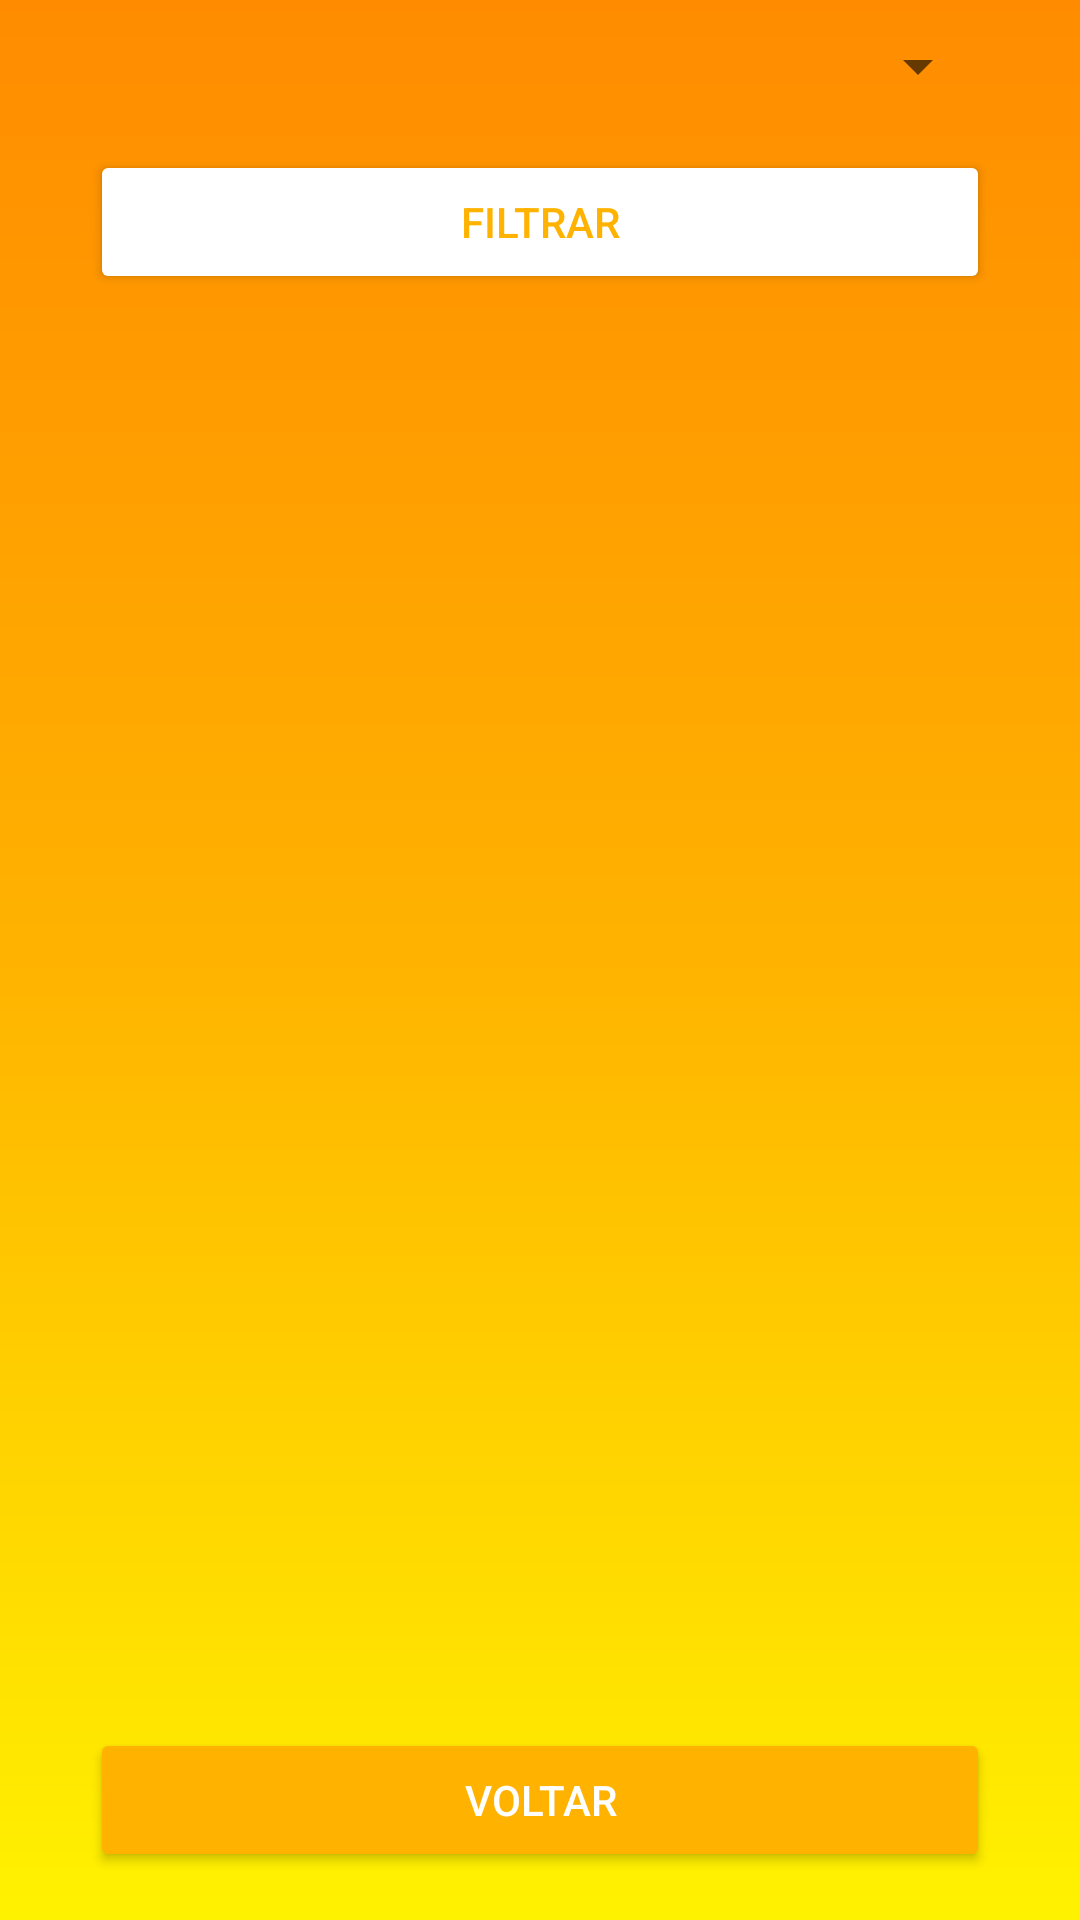

Produce the Android XML layout that renders to this screen, including the resource entries it uses.
<!-- AndroidManifest.xml: application theme Theme.MyApplication -->
<!-- res/layout/activity_show_passenger.xml -->
<?xml version="1.0" encoding="utf-8"?>
<LinearLayout xmlns:android="http://schemas.android.com/apk/res/android"
    xmlns:app="http://schemas.android.com/apk/res-auto"
    android:layout_width="match_parent"
    android:layout_height="match_parent"
    xmlns:tools="http://schemas.android.com/tools"
    android:orientation="vertical"
    android:background="@drawable/background"
    android:gravity="center"
    tools:context=".Activity.ShowPassenger">

    <Spinner
        android:id="@+id/seu_spinner_dia_id"
        android:layout_width="300dp"
        android:layout_marginTop="10dp"
        android:layout_height="wrap_content"
        android:layout_marginBottom="16dp"
        android:padding="12dp"/>

    <Button
        android:id="@+id/seu_botao_filtrar_id"
        android:layout_width="300dp"
        android:layout_height="wrap_content"
        android:text="Filtrar"
        app:backgroundTint="@color/white"
        android:textColor="#ffb300"
        android:layout_marginBottom="16dp"/>

    <androidx.recyclerview.widget.RecyclerView
        android:id="@+id/rv_passageiros"
        android:layout_width="match_parent"
        android:layout_height="0dp"
        android:layout_weight="1"
        android:layout_marginBottom="16dp"
        android:padding="16dp"
        />

    <Button
        android:id="@+id/seu_botao_voltar_id"
        android:layout_width="300dp"
        android:layout_height="wrap_content"
        android:text="Voltar"
        app:backgroundTint="#ffb300"
        android:textColor="@color/white"
        android:layout_marginBottom="16dp"/>

</LinearLayout>
<!-- resources referenced by this layout -->
<resources>
  <color name="white">#FFFFFFFF</color>
  <!-- drawable background (drawable) -->
  <?xml version="1.0" encoding="utf-8"?>
  <shape xmlns:android="http://schemas.android.com/apk/res/android">
      <gradient android:startColor="@color/start"
          android:centerColor="@color/mid"
          android:endColor="@color/end"
          android:angle="90"/>
  </shape>
  <style name="Theme.MyApplication" parent="Base.Theme.MyApplication" />
  <color name="start">#fff200</color>
  <color name="mid">#ffb300</color>
  <color name="end">#ff8c00</color>
  <style name="Base.Theme.MyApplication" parent="Theme.AppCompat.Light.NoActionBar">
          
          <item name="windowActionBar">false</item>
          <item name="colorPrimaryDark">@color/mid</item>
          <item name="windowNoTitle">true</item>
  
          
      </style>
</resources>
